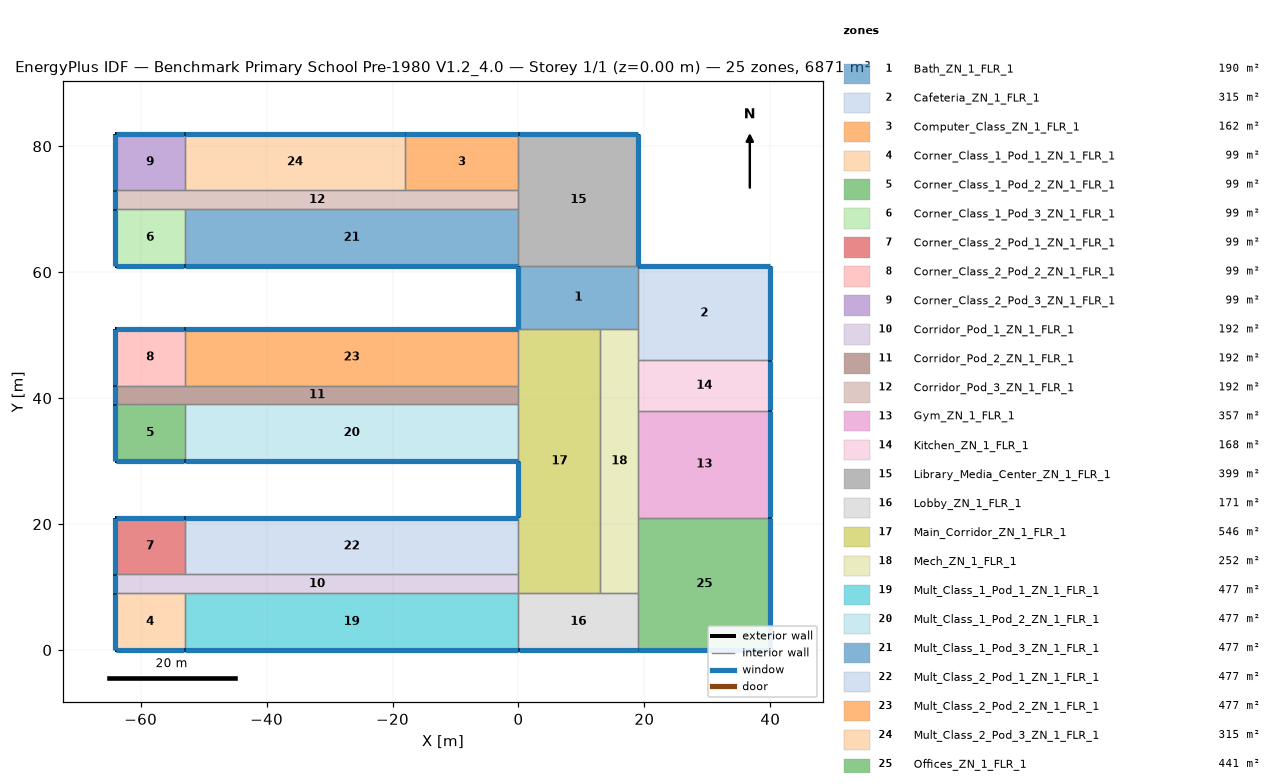
=== STOREY PLAN SPEC (per zone: floor XY polygon, exterior-wall plan segments, windows/doors) ===
zone 1: Bath_ZN_1_FLR_1  (190.0 m²)
  floor: (0.00, 61.00) (19.00, 61.00) (19.00, 51.00) (0.00, 51.00)
  exterior wall: (0.00, 61.00) – (0.00, 51.00)  [10.0 m]
    window: (0.00, 60.95) – (0.00, 51.05)  [14.0 m²]
  interior walls: 4
zone 2: Cafeteria_ZN_1_FLR_1  (315.0 m²)
  floor: (19.00, 61.00) (40.00, 61.00) (40.00, 46.00) (19.00, 46.00)
  exterior wall: (40.00, 46.00) – (40.00, 61.00)  [15.0 m]
    window: (40.00, 46.05) – (40.00, 60.95)  [21.0 m²]
  exterior wall: (40.00, 61.00) – (19.00, 61.00)  [21.0 m]
    window: (39.95, 61.00) – (19.05, 61.00)  [29.4 m²]
  interior walls: 3
zone 3: Computer_Class_ZN_1_FLR_1  (162.0 m²)
  floor: (-18.00, 82.00) (0.00, 82.00) (0.00, 73.00) (-18.00, 73.00)
  exterior wall: (0.00, 82.00) – (-18.00, 82.00)  [18.0 m]
    window: (-0.05, 82.00) – (-17.95, 82.00)  [25.2 m²]
  interior walls: 3
zone 4: Corner_Class_1_Pod_1_ZN_1_FLR_1  (99.0 m²)
  floor: (-64.00, 9.00) (-53.00, 9.00) (-53.00, 0.00) (-64.00, 0.00)
  exterior wall: (-64.00, 0.00) – (-53.00, 0.00)  [11.0 m]
    window: (-63.95, 0.00) – (-53.05, 0.00)  [15.4 m²]
  exterior wall: (-64.00, 9.00) – (-64.00, 0.00)  [9.0 m]
    window: (-64.00, 8.95) – (-64.00, 0.05)  [12.6 m²]
  interior walls: 2
zone 5: Corner_Class_1_Pod_2_ZN_1_FLR_1  (99.0 m²)
  floor: (-64.00, 39.00) (-53.00, 39.00) (-53.00, 30.00) (-64.00, 30.00)
  exterior wall: (-64.00, 30.00) – (-53.00, 30.00)  [11.0 m]
    window: (-63.95, 30.00) – (-53.05, 30.00)  [15.4 m²]
  exterior wall: (-64.00, 39.00) – (-64.00, 30.00)  [9.0 m]
    window: (-64.00, 38.95) – (-64.00, 30.05)  [12.6 m²]
  interior walls: 2
zone 6: Corner_Class_1_Pod_3_ZN_1_FLR_1  (99.0 m²)
  floor: (-64.00, 70.00) (-53.00, 70.00) (-53.00, 61.00) (-64.00, 61.00)
  exterior wall: (-64.00, 61.00) – (-53.00, 61.00)  [11.0 m]
    window: (-63.95, 61.00) – (-53.05, 61.00)  [15.4 m²]
  exterior wall: (-64.00, 70.00) – (-64.00, 61.00)  [9.0 m]
    window: (-64.00, 69.95) – (-64.00, 61.05)  [12.6 m²]
  interior walls: 2
zone 7: Corner_Class_2_Pod_1_ZN_1_FLR_1  (99.0 m²)
  floor: (-64.00, 21.00) (-53.00, 21.00) (-53.00, 12.00) (-64.00, 12.00)
  exterior wall: (-53.00, 21.00) – (-64.00, 21.00)  [11.0 m]
    window: (-53.05, 21.00) – (-63.95, 21.00)  [15.4 m²]
  exterior wall: (-64.00, 21.00) – (-64.00, 12.00)  [9.0 m]
    window: (-64.00, 20.95) – (-64.00, 12.05)  [12.6 m²]
  interior walls: 2
zone 8: Corner_Class_2_Pod_2_ZN_1_FLR_1  (99.0 m²)
  floor: (-64.00, 51.00) (-53.00, 51.00) (-53.00, 42.00) (-64.00, 42.00)
  exterior wall: (-53.00, 51.00) – (-64.00, 51.00)  [11.0 m]
    window: (-53.05, 51.00) – (-63.95, 51.00)  [15.4 m²]
  exterior wall: (-64.00, 51.00) – (-64.00, 42.00)  [9.0 m]
    window: (-64.00, 50.95) – (-64.00, 42.05)  [12.6 m²]
  interior walls: 2
zone 9: Corner_Class_2_Pod_3_ZN_1_FLR_1  (99.0 m²)
  floor: (-64.00, 82.00) (-53.00, 82.00) (-53.00, 73.00) (-64.00, 73.00)
  exterior wall: (-53.00, 82.00) – (-64.00, 82.00)  [11.0 m]
    window: (-53.05, 82.00) – (-63.95, 82.00)  [15.4 m²]
  exterior wall: (-64.00, 82.00) – (-64.00, 73.00)  [9.0 m]
    window: (-64.00, 81.95) – (-64.00, 73.05)  [12.6 m²]
  interior walls: 2
zone 10: Corridor_Pod_1_ZN_1_FLR_1  (192.0 m²)
  floor: (-64.00, 12.00) (0.00, 12.00) (0.00, 9.00) (-64.00, 9.00)
  exterior wall: (-64.00, 12.00) – (-64.00, 9.00)  [3.0 m]
    window: (-64.00, 11.95) – (-64.00, 9.05)  [4.2 m²]
  interior walls: 5
zone 11: Corridor_Pod_2_ZN_1_FLR_1  (192.0 m²)
  floor: (-64.00, 42.00) (0.00, 42.00) (0.00, 39.00) (-64.00, 39.00)
  exterior wall: (-64.00, 42.00) – (-64.00, 39.00)  [3.0 m]
    window: (-64.00, 41.95) – (-64.00, 39.05)  [4.2 m²]
  interior walls: 5
zone 12: Corridor_Pod_3_ZN_1_FLR_1  (192.0 m²)
  floor: (-64.00, 73.00) (0.00, 73.00) (0.00, 70.00) (-64.00, 70.00)
  exterior wall: (-64.00, 73.00) – (-64.00, 70.00)  [3.0 m]
    window: (-64.00, 72.95) – (-64.00, 70.05)  [4.2 m²]
  interior walls: 6
zone 13: Gym_ZN_1_FLR_1  (357.0 m²)
  floor: (19.00, 38.00) (40.00, 38.00) (40.00, 21.00) (19.00, 21.00)
  exterior wall: (40.00, 21.00) – (40.00, 38.00)  [17.0 m]
    window: (40.00, 21.05) – (40.00, 37.95)  [23.8 m²]
  interior walls: 3
zone 14: Kitchen_ZN_1_FLR_1  (168.0 m²)
  floor: (19.00, 46.00) (40.00, 46.00) (40.00, 38.00) (19.00, 38.00)
  exterior wall: (40.00, 38.00) – (40.00, 46.00)  [8.0 m]
    window: (40.00, 38.05) – (40.00, 45.95)  [11.2 m²]
  interior walls: 3
zone 15: Library_Media_Center_ZN_1_FLR_1  (399.0 m²)
  floor: (0.00, 82.00) (19.00, 82.00) (19.00, 61.00) (0.00, 61.00)
  exterior wall: (19.00, 61.00) – (19.00, 82.00)  [21.0 m]
    window: (19.00, 61.05) – (19.00, 81.95)  [29.4 m²]
  exterior wall: (19.00, 82.00) – (0.00, 82.00)  [19.0 m]
    window: (18.95, 82.00) – (0.05, 82.00)  [26.6 m²]
  interior walls: 4
zone 16: Lobby_ZN_1_FLR_1  (171.0 m²)
  floor: (0.00, 9.00) (19.00, 9.00) (19.00, 0.00) (0.00, 0.00)
  exterior wall: (0.00, 0.00) – (19.00, 0.00)  [19.0 m]
    window: (0.05, 0.00) – (18.95, 0.00)  [26.6 m²]
  interior walls: 4
zone 17: Main_Corridor_ZN_1_FLR_1  (546.0 m²)
  floor: (0.00, 51.00) (13.00, 51.00) (13.00, 9.00) (0.00, 9.00)
  exterior wall: (0.00, 30.00) – (0.00, 21.00)  [9.0 m]
    window: (0.00, 29.95) – (0.00, 21.05)  [12.6 m²]
  interior walls: 8
zone 18: Mech_ZN_1_FLR_1  (252.0 m²)
  floor: (13.00, 51.00) (19.00, 51.00) (19.00, 9.00) (13.00, 9.00)
  interior walls: 7
zone 19: Mult_Class_1_Pod_1_ZN_1_FLR_1  (477.0 m²)
  floor: (-53.00, 9.00) (0.00, 9.00) (0.00, 0.00) (-53.00, 0.00)
  exterior wall: (-53.00, 0.00) – (0.00, 0.00)  [53.0 m]
    window: (-52.95, 0.00) – (-0.05, 0.00)  [74.2 m²]
  interior walls: 3
zone 20: Mult_Class_1_Pod_2_ZN_1_FLR_1  (477.0 m²)
  floor: (-53.00, 39.00) (0.00, 39.00) (0.00, 30.00) (-53.00, 30.00)
  exterior wall: (-53.00, 30.00) – (0.00, 30.00)  [53.0 m]
    window: (-52.95, 30.00) – (-0.05, 30.00)  [74.2 m²]
  interior walls: 3
zone 21: Mult_Class_1_Pod_3_ZN_1_FLR_1  (477.0 m²)
  floor: (-53.00, 70.00) (0.00, 70.00) (0.00, 61.00) (-53.00, 61.00)
  exterior wall: (-53.00, 61.00) – (0.00, 61.00)  [53.0 m]
    window: (-52.95, 61.00) – (-0.05, 61.00)  [74.2 m²]
  interior walls: 3
zone 22: Mult_Class_2_Pod_1_ZN_1_FLR_1  (477.0 m²)
  floor: (-53.00, 21.00) (0.00, 21.00) (0.00, 12.00) (-53.00, 12.00)
  exterior wall: (0.00, 21.00) – (-53.00, 21.00)  [53.0 m]
    window: (-0.05, 21.00) – (-52.95, 21.00)  [74.2 m²]
  interior walls: 3
zone 23: Mult_Class_2_Pod_2_ZN_1_FLR_1  (477.0 m²)
  floor: (-53.00, 51.00) (0.00, 51.00) (0.00, 42.00) (-53.00, 42.00)
  exterior wall: (0.00, 51.00) – (-53.00, 51.00)  [53.0 m]
    window: (-0.05, 51.00) – (-52.95, 51.00)  [74.2 m²]
  interior walls: 3
zone 24: Mult_Class_2_Pod_3_ZN_1_FLR_1  (315.0 m²)
  floor: (-53.00, 82.00) (-18.00, 82.00) (-18.00, 73.00) (-53.00, 73.00)
  exterior wall: (-18.00, 82.00) – (-53.00, 82.00)  [35.0 m]
    window: (-18.05, 82.00) – (-52.95, 82.00)  [49.0 m²]
  interior walls: 3
zone 25: Offices_ZN_1_FLR_1  (441.0 m²)
  floor: (19.00, 21.00) (40.00, 21.00) (40.00, 0.00) (19.00, 0.00)
  exterior wall: (19.00, 0.00) – (40.00, 0.00)  [21.0 m]
    window: (19.05, 0.00) – (39.95, 0.00)  [29.4 m²]
  exterior wall: (40.00, 0.00) – (40.00, 21.00)  [21.0 m]
    window: (40.00, 0.05) – (40.00, 20.95)  [29.4 m²]
  interior walls: 3

=== DERIVED (storey summary) ===
Building: Benchmark Primary School Pre-1980 V1.2_4.0
Storey: 1 of 1  (floor level z = 0.00 m)
Storey gross floor area: 6871.0 m²
Zones on this storey: 25
  - Bath_ZN_1_FLR_1: floor 190.0 m²; exterior wall 10.0 m (40.0 m²); 1 window(s) 14.0 m²; WWR 35.0%
  - Cafeteria_ZN_1_FLR_1: floor 315.0 m²; exterior wall 36.0 m (144.0 m²); 2 window(s) 50.4 m²; WWR 35.0%
  - Computer_Class_ZN_1_FLR_1: floor 162.0 m²; exterior wall 18.0 m (72.0 m²); 1 window(s) 25.2 m²; WWR 35.0%
  - Corner_Class_1_Pod_1_ZN_1_FLR_1: floor 99.0 m²; exterior wall 20.0 m (80.0 m²); 2 window(s) 28.0 m²; WWR 35.0%
  - Corner_Class_1_Pod_2_ZN_1_FLR_1: floor 99.0 m²; exterior wall 20.0 m (80.0 m²); 2 window(s) 28.0 m²; WWR 35.0%
  - Corner_Class_1_Pod_3_ZN_1_FLR_1: floor 99.0 m²; exterior wall 20.0 m (80.0 m²); 2 window(s) 28.0 m²; WWR 35.0%
  - Corner_Class_2_Pod_1_ZN_1_FLR_1: floor 99.0 m²; exterior wall 20.0 m (80.0 m²); 2 window(s) 28.0 m²; WWR 35.0%
  - Corner_Class_2_Pod_2_ZN_1_FLR_1: floor 99.0 m²; exterior wall 20.0 m (80.0 m²); 2 window(s) 28.0 m²; WWR 35.0%
  - Corner_Class_2_Pod_3_ZN_1_FLR_1: floor 99.0 m²; exterior wall 20.0 m (80.0 m²); 2 window(s) 28.0 m²; WWR 35.0%
  - Corridor_Pod_1_ZN_1_FLR_1: floor 192.0 m²; exterior wall 3.0 m (12.0 m²); 1 window(s) 4.2 m²; WWR 35.0%
  - Corridor_Pod_2_ZN_1_FLR_1: floor 192.0 m²; exterior wall 3.0 m (12.0 m²); 1 window(s) 4.2 m²; WWR 35.0%
  - Corridor_Pod_3_ZN_1_FLR_1: floor 192.0 m²; exterior wall 3.0 m (12.0 m²); 1 window(s) 4.2 m²; WWR 35.0%
  - Gym_ZN_1_FLR_1: floor 357.0 m²; exterior wall 17.0 m (68.0 m²); 1 window(s) 23.8 m²; WWR 35.0%
  - Kitchen_ZN_1_FLR_1: floor 168.0 m²; exterior wall 8.0 m (32.0 m²); 1 window(s) 11.2 m²; WWR 35.0%
  - Library_Media_Center_ZN_1_FLR_1: floor 399.0 m²; exterior wall 40.0 m (160.0 m²); 2 window(s) 56.0 m²; WWR 35.0%
  - Lobby_ZN_1_FLR_1: floor 171.0 m²; exterior wall 19.0 m (76.0 m²); 1 window(s) 26.6 m²; WWR 35.0%
  - Main_Corridor_ZN_1_FLR_1: floor 546.0 m²; exterior wall 9.0 m (36.0 m²); 1 window(s) 12.6 m²; WWR 35.0%
  - Mech_ZN_1_FLR_1: floor 252.0 m²
  - Mult_Class_1_Pod_1_ZN_1_FLR_1: floor 477.0 m²; exterior wall 53.0 m (212.0 m²); 1 window(s) 74.2 m²; WWR 35.0%
  - Mult_Class_1_Pod_2_ZN_1_FLR_1: floor 477.0 m²; exterior wall 53.0 m (212.0 m²); 1 window(s) 74.2 m²; WWR 35.0%
  - Mult_Class_1_Pod_3_ZN_1_FLR_1: floor 477.0 m²; exterior wall 53.0 m (212.0 m²); 1 window(s) 74.2 m²; WWR 35.0%
  - Mult_Class_2_Pod_1_ZN_1_FLR_1: floor 477.0 m²; exterior wall 53.0 m (212.0 m²); 1 window(s) 74.2 m²; WWR 35.0%
  - Mult_Class_2_Pod_2_ZN_1_FLR_1: floor 477.0 m²; exterior wall 53.0 m (212.0 m²); 1 window(s) 74.2 m²; WWR 35.0%
  - Mult_Class_2_Pod_3_ZN_1_FLR_1: floor 315.0 m²; exterior wall 35.0 m (140.0 m²); 1 window(s) 49.0 m²; WWR 35.0%
  - Offices_ZN_1_FLR_1: floor 441.0 m²; exterior wall 42.0 m (168.0 m²); 2 window(s) 58.8 m²; WWR 35.0%
Zone adjacency (shared interzone walls):
  - Bath_ZN_1_FLR_1 ↔ Cafeteria_ZN_1_FLR_1
  - Bath_ZN_1_FLR_1 ↔ Library_Media_Center_ZN_1_FLR_1
  - Bath_ZN_1_FLR_1 ↔ Main_Corridor_ZN_1_FLR_1
  - Bath_ZN_1_FLR_1 ↔ Mech_ZN_1_FLR_1
  - Cafeteria_ZN_1_FLR_1 ↔ Kitchen_ZN_1_FLR_1
  - Cafeteria_ZN_1_FLR_1 ↔ Mech_ZN_1_FLR_1
  - Computer_Class_ZN_1_FLR_1 ↔ Corridor_Pod_3_ZN_1_FLR_1
  - Computer_Class_ZN_1_FLR_1 ↔ Library_Media_Center_ZN_1_FLR_1
  - Computer_Class_ZN_1_FLR_1 ↔ Mult_Class_2_Pod_3_ZN_1_FLR_1
  - Corner_Class_1_Pod_1_ZN_1_FLR_1 ↔ Corridor_Pod_1_ZN_1_FLR_1
  - Corner_Class_1_Pod_1_ZN_1_FLR_1 ↔ Mult_Class_1_Pod_1_ZN_1_FLR_1
  - Corner_Class_1_Pod_2_ZN_1_FLR_1 ↔ Corridor_Pod_2_ZN_1_FLR_1
  - Corner_Class_1_Pod_2_ZN_1_FLR_1 ↔ Mult_Class_1_Pod_2_ZN_1_FLR_1
  - Corner_Class_1_Pod_3_ZN_1_FLR_1 ↔ Corridor_Pod_3_ZN_1_FLR_1
  - Corner_Class_1_Pod_3_ZN_1_FLR_1 ↔ Mult_Class_1_Pod_3_ZN_1_FLR_1
  - Corner_Class_2_Pod_1_ZN_1_FLR_1 ↔ Corridor_Pod_1_ZN_1_FLR_1
  - Corner_Class_2_Pod_1_ZN_1_FLR_1 ↔ Mult_Class_2_Pod_1_ZN_1_FLR_1
  - Corner_Class_2_Pod_2_ZN_1_FLR_1 ↔ Corridor_Pod_2_ZN_1_FLR_1
  - Corner_Class_2_Pod_2_ZN_1_FLR_1 ↔ Mult_Class_2_Pod_2_ZN_1_FLR_1
  - Corner_Class_2_Pod_3_ZN_1_FLR_1 ↔ Corridor_Pod_3_ZN_1_FLR_1
  - Corner_Class_2_Pod_3_ZN_1_FLR_1 ↔ Mult_Class_2_Pod_3_ZN_1_FLR_1
  - Corridor_Pod_1_ZN_1_FLR_1 ↔ Main_Corridor_ZN_1_FLR_1
  - Corridor_Pod_1_ZN_1_FLR_1 ↔ Mult_Class_1_Pod_1_ZN_1_FLR_1
  - Corridor_Pod_1_ZN_1_FLR_1 ↔ Mult_Class_2_Pod_1_ZN_1_FLR_1
  - Corridor_Pod_2_ZN_1_FLR_1 ↔ Main_Corridor_ZN_1_FLR_1
  - Corridor_Pod_2_ZN_1_FLR_1 ↔ Mult_Class_1_Pod_2_ZN_1_FLR_1
  - Corridor_Pod_2_ZN_1_FLR_1 ↔ Mult_Class_2_Pod_2_ZN_1_FLR_1
  - Corridor_Pod_3_ZN_1_FLR_1 ↔ Library_Media_Center_ZN_1_FLR_1
  - Corridor_Pod_3_ZN_1_FLR_1 ↔ Mult_Class_1_Pod_3_ZN_1_FLR_1
  - Corridor_Pod_3_ZN_1_FLR_1 ↔ Mult_Class_2_Pod_3_ZN_1_FLR_1
  - Gym_ZN_1_FLR_1 ↔ Kitchen_ZN_1_FLR_1
  - Gym_ZN_1_FLR_1 ↔ Mech_ZN_1_FLR_1
  - Gym_ZN_1_FLR_1 ↔ Offices_ZN_1_FLR_1
  - Kitchen_ZN_1_FLR_1 ↔ Mech_ZN_1_FLR_1
  - Library_Media_Center_ZN_1_FLR_1 ↔ Mult_Class_1_Pod_3_ZN_1_FLR_1
  - Lobby_ZN_1_FLR_1 ↔ Main_Corridor_ZN_1_FLR_1
  - Lobby_ZN_1_FLR_1 ↔ Mech_ZN_1_FLR_1
  - Lobby_ZN_1_FLR_1 ↔ Mult_Class_1_Pod_1_ZN_1_FLR_1
  - Lobby_ZN_1_FLR_1 ↔ Offices_ZN_1_FLR_1
  - Main_Corridor_ZN_1_FLR_1 ↔ Mech_ZN_1_FLR_1
  - Main_Corridor_ZN_1_FLR_1 ↔ Mult_Class_1_Pod_2_ZN_1_FLR_1
  - Main_Corridor_ZN_1_FLR_1 ↔ Mult_Class_2_Pod_1_ZN_1_FLR_1
  - Main_Corridor_ZN_1_FLR_1 ↔ Mult_Class_2_Pod_2_ZN_1_FLR_1
  - Mech_ZN_1_FLR_1 ↔ Offices_ZN_1_FLR_1